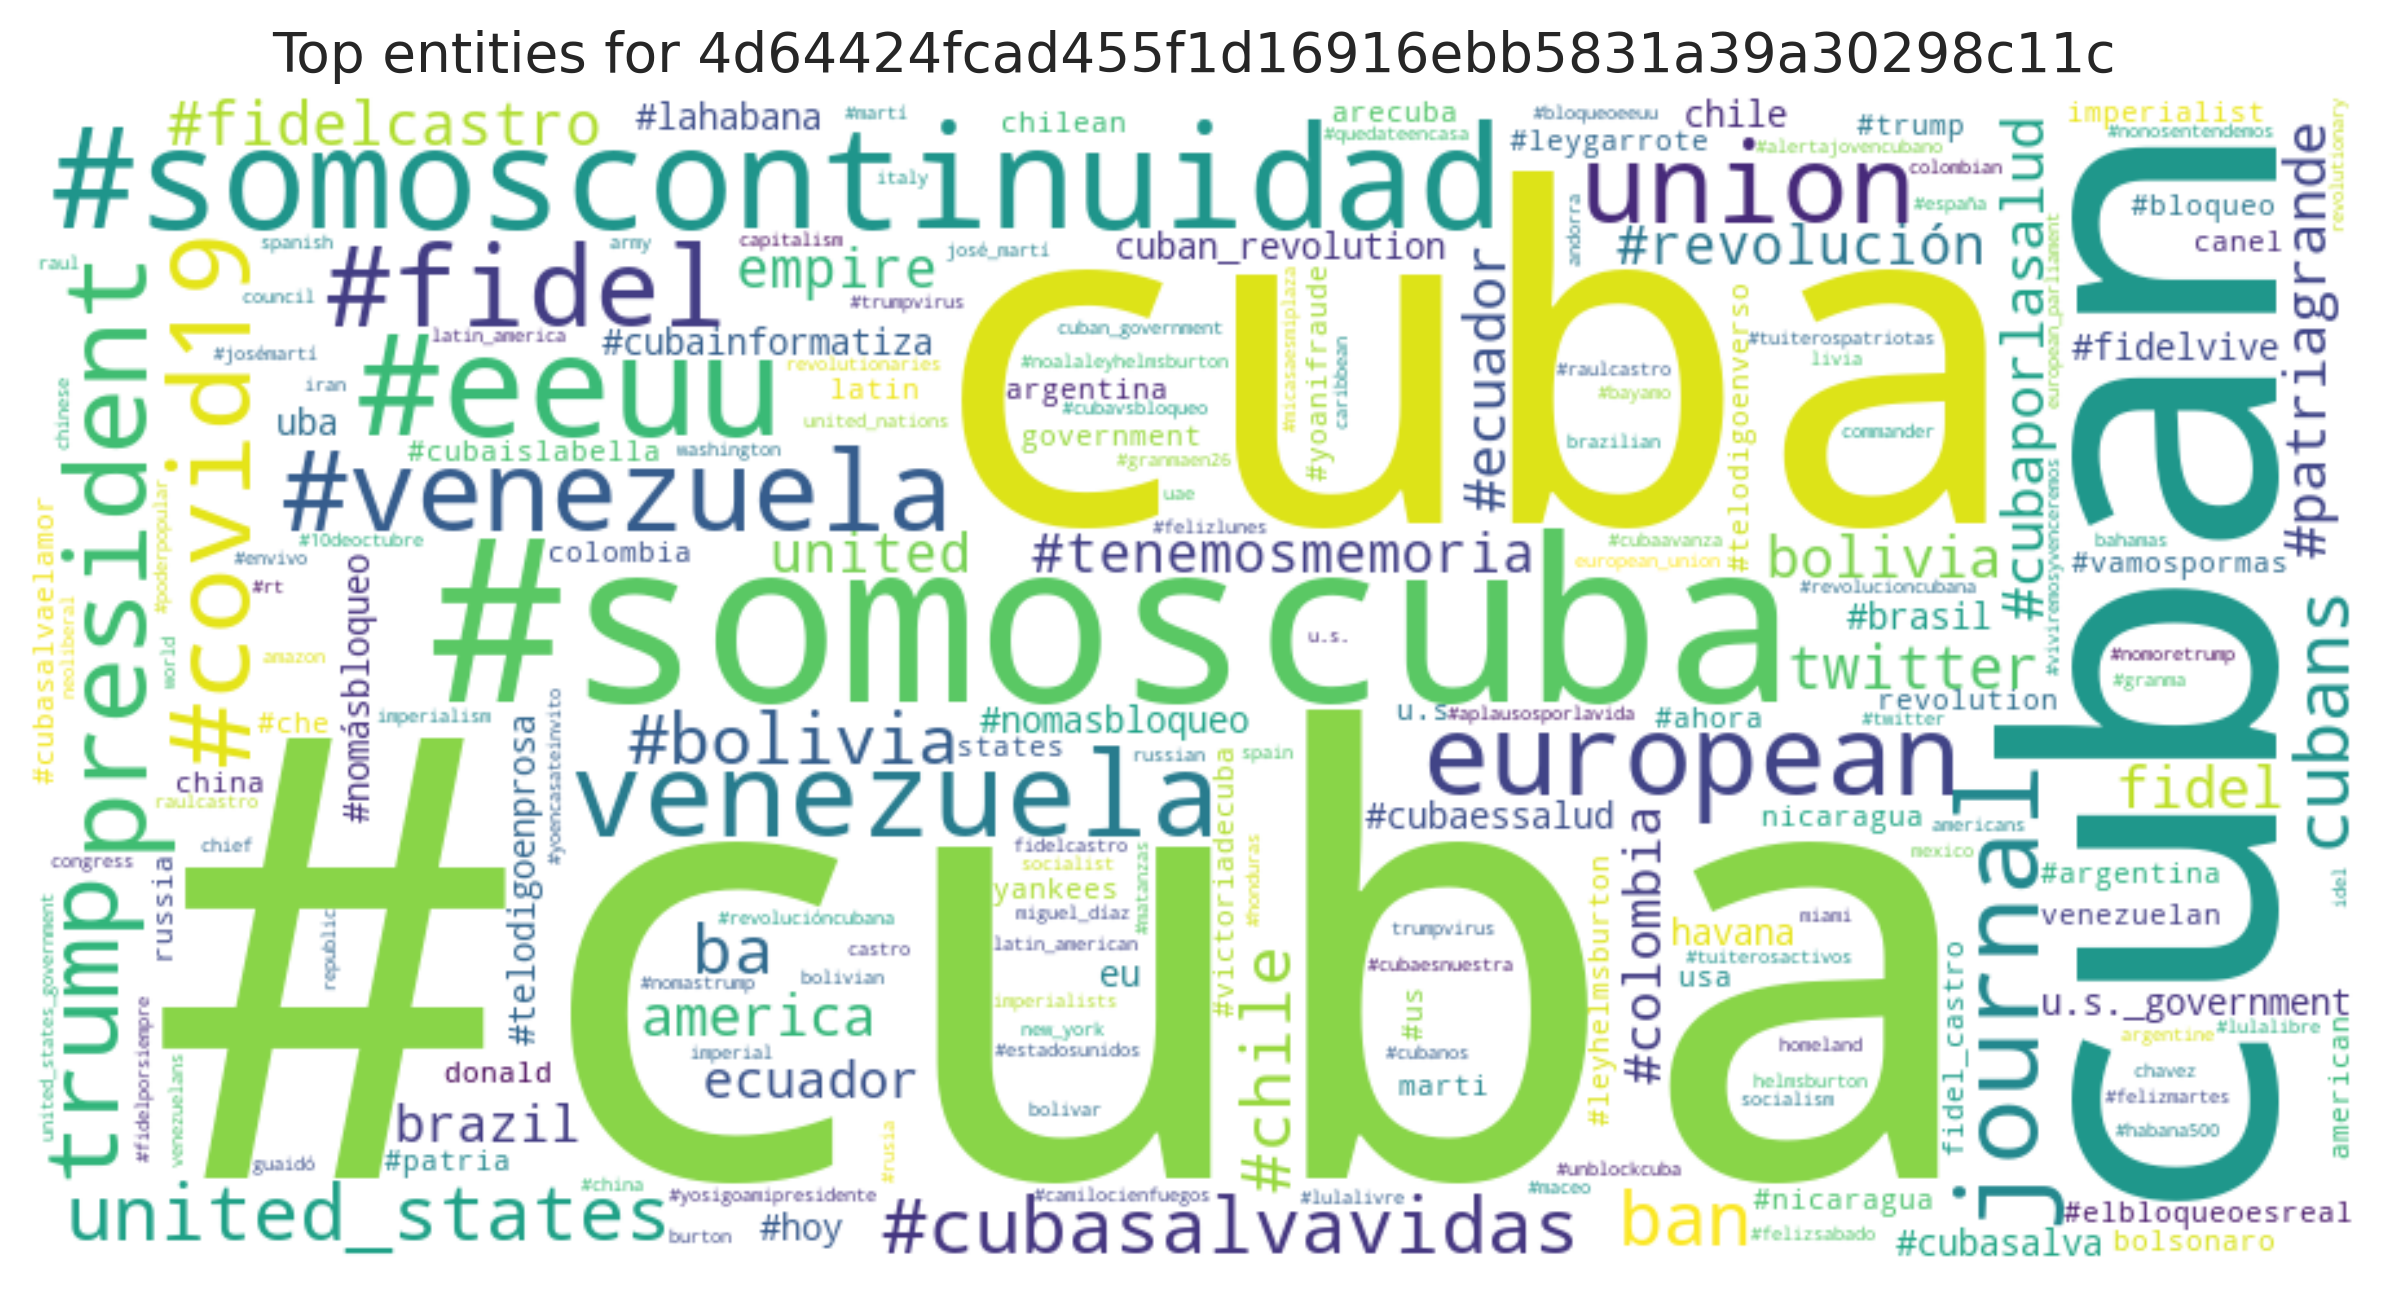

The table this chart was drawn from, first rows:
entity, count
#cuba, 1516
cuba, 764
cuban, 462
#somoscuba, 332
#somoscontinuidad, 247
#eeuu, 243
venezuela, 167
european, 152
president, 149
#venezuela, 148
union, 144
#fidel, 142
#covid19, 141
journal, 138
trump, 121
united_states, 100
#cubasalvavidas, 98
ban, 92
cubans, 89
#bolivia, 77
#chile, 74
ba, 73
#fidelcastro, 56
twitter, 55
#ecuador, 51
bolivia, 51
#patriagrande, 49
america, 48
#cubaporlasalud, 47
fidel, 47
united, 44
empire, 44
#tenemosmemoria, 42
#revolución, 41
ecuador, 37
#colombia, 36
brazil, 36
cuban_revolution, 36
#cubasalva, 35
u.s._government, 35
#nomasbloqueo, 34
havana, 32
#nomásbloqueo, 31
#brasil, 31
#telodigoenprosa, 31
chile, 30
eu, 29
#cubainformatiza, 29
#lahabana, 29
uba, 29
#hoy, 29
#fidelvive, 28
#cubaessalud, 28
#elbloqueoesreal, 28
#trump, 27
venezuelan, 27
nicaragua, 26
states, 26
fidel_castro, 25
u.s, 25
... 2,798 more rows
